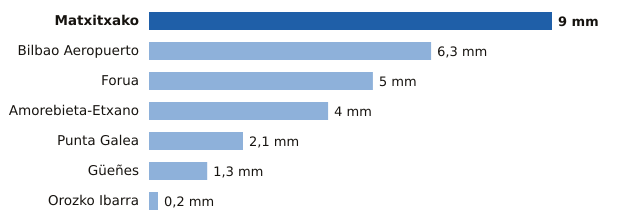

The file beside this chart, header and first rows:
estacion, provincia, mm
Matxitxako, Bizkaia, 9.0
Bilbao Aeropuerto, Bizkaia, 6.3
Forua, Bizkaia, 5.0
Amorebieta-Etxano, Bizkaia, 4.0
Punta Galea, Bizkaia, 2.1
Güeñes, Bizkaia, 1.3
Orozko Ibarra, Bizkaia, 0.2
